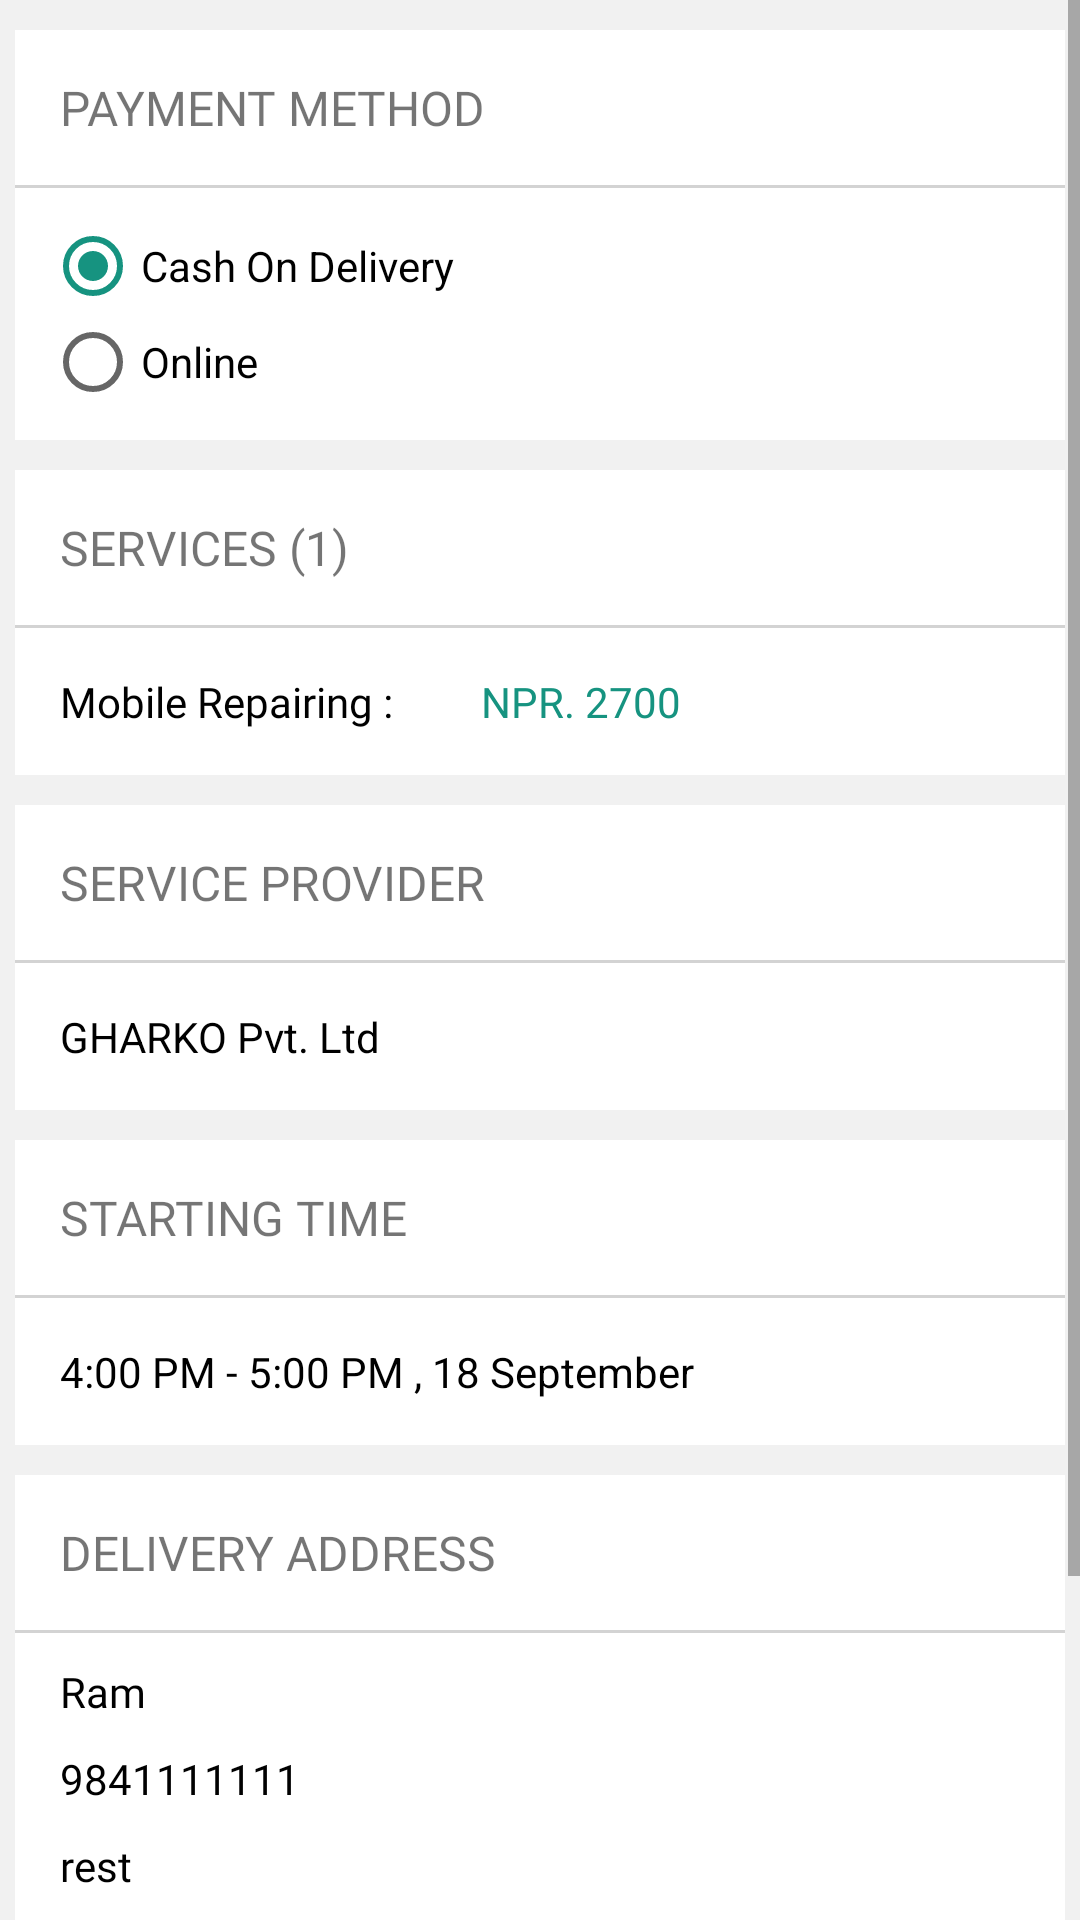

Android layout source for this screen:
<!-- AndroidManifest.xml: application theme AppTheme -->
<!-- res/layout/fragment_checkout.xml -->
<?xml version="1.0" encoding="utf-8"?>
<ScrollView android:layout_width="match_parent"
    android:layout_height="match_parent"
    xmlns:android="http://schemas.android.com/apk/res/android">

    <RelativeLayout
        xmlns:android="http://schemas.android.com/apk/res/android"
        xmlns:tools="http://schemas.android.com/tools"
        android:layout_width="match_parent"
        android:layout_height="match_parent"
        tools:context=".fragments.CheckoutFragment"
        android:background="#f1f1f1">

        <LinearLayout
            android:id="@+id/linear_layout1"
            android:layout_width="match_parent"
            android:layout_height="wrap_content"
            android:orientation="vertical"
            android:layout_marginLeft="5dp"
            android:layout_marginRight="5dp"
            android:layout_marginTop="10dp"
            android:background="@color/colorWhite">

            <TextView
                android:layout_width="match_parent"
                android:layout_height="wrap_content"
                android:text="Payment Method"
                android:textAllCaps="true"
                android:fontFamily="@font/roboto_regular"
                android:padding="15dp"
                android:textSize="16sp"/>

            <View
                android:layout_width="match_parent"
                android:layout_height="1dp"
                android:background="@color/colorBackgroundGrey"/>

            <RadioGroup
                android:id="@+id/radio"
                android:layout_width="wrap_content"
                android:layout_height="wrap_content"
                android:padding="10dp">

                <RadioButton
                    android:id="@+id/radioMale"
                    android:layout_width="wrap_content"
                    android:layout_height="wrap_content"
                    android:text="Cash On Delivery"
                    android:checked="true" />

                <RadioButton
                    android:id="@+id/radioFemale"
                    android:layout_width="wrap_content"
                    android:layout_height="wrap_content"
                    android:text="Online" />

            </RadioGroup>

        </LinearLayout>

        <LinearLayout
            android:id="@+id/linear_layout2"
            android:layout_below="@+id/linear_layout1"
            android:layout_width="match_parent"
            android:layout_height="wrap_content"
            android:background="@color/colorWhite"
            android:layout_marginLeft="5dp"
            android:layout_marginRight="5dp"
            android:layout_marginTop="10dp"
            android:orientation="vertical">

            <TextView
                android:layout_width="match_parent"
                android:layout_height="wrap_content"
                android:text="Services (1)"
                android:textAllCaps="true"
                android:fontFamily="@font/roboto_regular"
                android:padding="15dp"
                android:textSize="16sp"/>

            <View
                android:layout_width="match_parent"
                android:layout_height="1dp"
                android:background="@color/colorBackgroundGrey"/>

            <LinearLayout
                android:layout_width="match_parent"
                android:layout_height="wrap_content"
                android:orientation="horizontal">

                <TextView
                    android:layout_width="0dp"
                    android:layout_height="wrap_content"
                    android:layout_weight="1.2"
                    android:text="Mobile Repairing :"
                    android:fontFamily="@font/roboto_regular"
                    android:padding="15dp"
                    android:textColor="@color/black"/>
                <TextView
                    android:layout_width="0dp"
                    android:layout_height="wrap_content"
                    android:layout_weight="1.5"
                    android:text="NPR. 2700"
                    android:fontFamily="@font/roboto_regular"
                    android:paddingRight="15dp"
                    android:paddingBottom="15dp"
                    android:paddingTop="15dp"
                    android:textColor="@color/colorPrimary"/>

            </LinearLayout>

        </LinearLayout>

        <LinearLayout
            android:id="@+id/linear_layout3"
            android:layout_below="@+id/linear_layout2"
            android:layout_width="match_parent"
            android:layout_height="wrap_content"
            android:background="@color/colorWhite"
            android:layout_marginLeft="5dp"
            android:layout_marginRight="5dp"
            android:layout_marginTop="10dp"
            android:orientation="vertical">

            <TextView
                android:layout_width="match_parent"
                android:layout_height="wrap_content"
                android:text="Service Provider"
                android:textAllCaps="true"
                android:fontFamily="@font/roboto_regular"
                android:padding="15dp"
                android:textSize="16sp"/>

            <View
                android:layout_width="match_parent"
                android:layout_height="1dp"
                android:background="@color/colorBackgroundGrey"/>

            <TextView
                android:layout_width="match_parent"
                android:layout_height="wrap_content"
                android:textColor="@color/black"
                android:text="GHARKO Pvt. Ltd
"
                android:padding="15dp"/>

        </LinearLayout>

        <LinearLayout
            android:id="@+id/linear_layout4"
            android:layout_below="@+id/linear_layout3"
            android:layout_width="match_parent"
            android:layout_height="wrap_content"
            android:background="@color/colorWhite"
            android:layout_marginLeft="5dp"
            android:layout_marginRight="5dp"
            android:layout_marginTop="10dp"
            android:orientation="vertical">

            <TextView
                android:layout_width="match_parent"
                android:layout_height="wrap_content"
                android:text="Starting Time"
                android:textAllCaps="true"
                android:fontFamily="@font/roboto_regular"
                android:padding="15dp"
                android:textSize="16sp"/>

            <View
                android:layout_width="match_parent"
                android:layout_height="1dp"
                android:background="@color/colorBackgroundGrey"/>

            <TextView
                android:layout_width="match_parent"
                android:layout_height="wrap_content"
                android:textColor="@color/black"
                android:text="4:00 PM - 5:00 PM , 18 September"
                android:padding="15dp"/>

        </LinearLayout>

        <LinearLayout
            android:id="@+id/linear_layout5"
            android:layout_below="@+id/linear_layout4"
            android:layout_width="match_parent"
            android:layout_height="wrap_content"
            android:background="@color/colorWhite"
            android:layout_marginLeft="5dp"
            android:layout_marginRight="5dp"
            android:layout_marginTop="10dp"
            android:orientation="vertical">

            <TextView
                android:layout_width="match_parent"
                android:layout_height="wrap_content"
                android:text="Delivery Address"
                android:textAllCaps="true"
                android:fontFamily="@font/roboto_regular"
                android:padding="15dp"
                android:textSize="16sp"/>

            <View
                android:layout_width="match_parent"
                android:layout_height="1dp"
                android:background="@color/colorBackgroundGrey"/>

            <LinearLayout
                android:layout_width="match_parent"
                android:layout_height="wrap_content"
                android:orientation="vertical">

                <TextView
                    android:layout_width="wrap_content"
                    android:layout_height="0dp"
                    android:layout_weight="1"
                    android:text="Ram"
                    android:fontFamily="@font/roboto_regular"
                    android:layout_marginLeft="15dp"
                    android:paddingBottom="10dp"
                    android:layout_marginTop="10dp"
                    android:textColor="@color/black"/>
                <TextView
                    android:layout_width="wrap_content"
                    android:layout_height="0dp"
                    android:layout_weight="1"
                    android:text="9841111111"
                    android:fontFamily="@font/roboto_regular"
                    android:layout_marginLeft="15dp"
                    android:paddingBottom="10dp"
                    android:textColor="@color/black"/>

                <TextView
                    android:layout_width="wrap_content"
                    android:layout_height="0dp"
                    android:layout_weight="1"
                    android:text="rest"
                    android:fontFamily="@font/roboto_regular"
                    android:layout_marginLeft="15dp"
                    android:paddingBottom="15dp"
                    android:textColor="@color/black"/>

            </LinearLayout>

        </LinearLayout>

        <LinearLayout
            android:id="@+id/linear_layout6"
            android:layout_width="match_parent"
            android:layout_height="wrap_content"
            android:orientation="horizontal"
            android:padding="15dp"
            android:layout_below="@id/linear_layout5">

            <CheckBox
                android:id="@+id/checkBox1"
                android:layout_width="wrap_content"
                android:layout_height="wrap_content"
                android:layout_marginTop="2dp"/>

            <TextView
                android:id="@+id/terms"
                android:layout_width="match_parent"
                android:layout_height="wrap_content"
                android:text="By placing order, I agree to terms and conditions"
                android:textColor="@color/black"
                android:clickable="true"
                android:paddingLeft="15dp"
                android:padding="5dp"/>

        </LinearLayout>

        <Button
            android:id="@+id/btn_checkout"
            android:layout_below="@+id/linear_layout6"
            android:layout_width="match_parent"
            android:layout_height="wrap_content"
            android:textColor="@color/colorWhite"
            android:background="@color/colorOrange"
            android:layout_margin="5dp"
            android:text="Place order"/>

    </RelativeLayout>
</ScrollView>
<!-- resources referenced by this layout -->
<resources>
  <color name="black">#000</color>
  <color name="colorBackgroundGrey">#D3D3D3</color>
  <color name="colorOrange">#F88A01</color>
  <color name="colorPrimary">#169380</color>
  <color name="colorWhite">#FFF</color>
  <style name="AppTheme" parent="Theme.AppCompat.Light.NoActionBar">
          
          <item name="colorPrimary">@color/colorPrimary</item>
          <item name="colorPrimaryDark">@color/colorPrimaryDark</item>
          <item name="colorAccent">@color/colorAccent</item>
      </style>
  <color name="colorPrimaryDark">#303F9F</color>
  <color name="colorAccent">#169380</color>
</resources>
